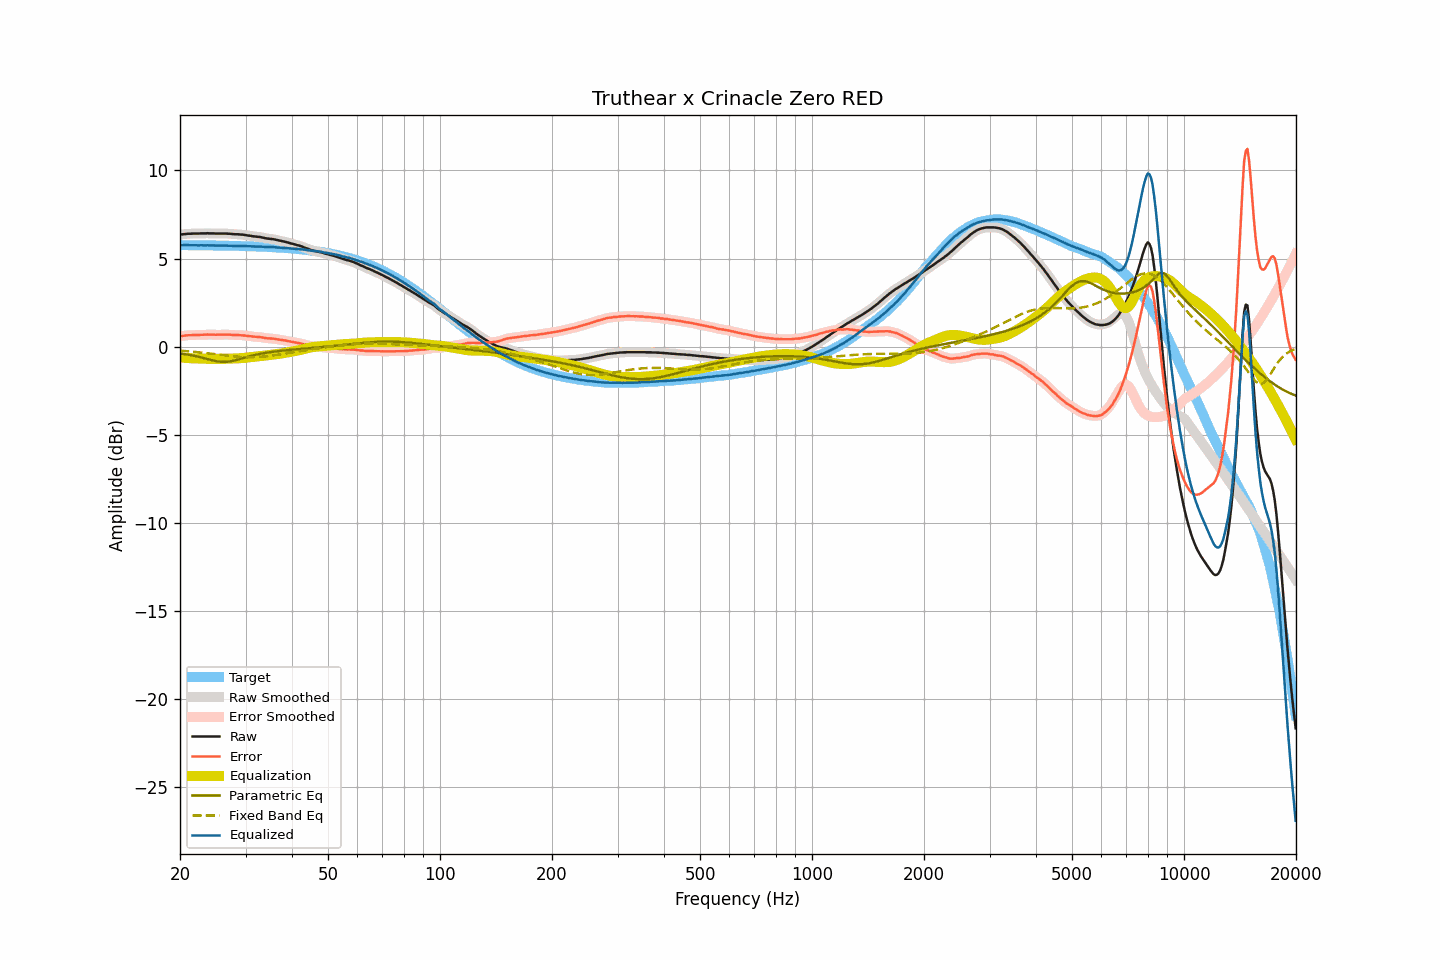

The data file committed next to this chart (first rows):
frequency, raw, smoothed, error, error_smoothed, equalization, parametric_eq, fixed_band_eq, equalized_raw, equalized_smoothed, target
20.00, 6.36, 6.36, 0.60, 0.60, -0.60, -0.39, -0.22, 5.76, 5.76, 5.76
20.20, 6.37, 6.37, 0.61, 0.61, -0.61, -0.40, -0.23, 5.76, 5.76, 5.76
20.40, 6.38, 6.38, 0.62, 0.62, -0.62, -0.41, -0.24, 5.76, 5.76, 5.76
20.61, 6.39, 6.39, 0.63, 0.63, -0.63, -0.42, -0.24, 5.76, 5.76, 5.76
20.81, 6.40, 6.40, 0.64, 0.64, -0.64, -0.44, -0.25, 5.76, 5.76, 5.76
21.02, 6.41, 6.41, 0.65, 0.65, -0.64, -0.45, -0.26, 5.77, 5.76, 5.76
21.23, 6.41, 6.41, 0.65, 0.65, -0.65, -0.47, -0.27, 5.76, 5.76, 5.76
21.44, 6.41, 6.41, 0.65, 0.66, -0.66, -0.48, -0.28, 5.75, 5.76, 5.76
21.66, 6.42, 6.42, 0.66, 0.66, -0.66, -0.50, -0.29, 5.76, 5.76, 5.76
21.87, 6.42, 6.42, 0.66, 0.66, -0.66, -0.52, -0.29, 5.76, 5.76, 5.76
22.09, 6.42, 6.42, 0.67, 0.67, -0.67, -0.54, -0.30, 5.75, 5.75, 5.76
22.31, 6.42, 6.42, 0.67, 0.67, -0.67, -0.56, -0.31, 5.75, 5.75, 5.75
22.54, 6.42, 6.42, 0.67, 0.67, -0.67, -0.58, -0.32, 5.75, 5.75, 5.75
22.76, 6.43, 6.43, 0.68, 0.67, -0.68, -0.60, -0.33, 5.76, 5.75, 5.75
22.99, 6.43, 6.43, 0.68, 0.68, -0.68, -0.63, -0.34, 5.75, 5.75, 5.75
23.22, 6.43, 6.43, 0.68, 0.68, -0.68, -0.65, -0.35, 5.75, 5.75, 5.75
23.45, 6.43, 6.43, 0.68, 0.68, -0.68, -0.67, -0.36, 5.75, 5.75, 5.75
23.69, 6.44, 6.43, 0.69, 0.69, -0.68, -0.70, -0.37, 5.76, 5.75, 5.75
23.92, 6.43, 6.43, 0.68, 0.69, -0.69, -0.72, -0.38, 5.75, 5.75, 5.75
24.16, 6.43, 6.43, 0.68, 0.69, -0.68, -0.75, -0.39, 5.75, 5.75, 5.75
24.40, 6.43, 6.43, 0.69, 0.68, -0.68, -0.77, -0.41, 5.75, 5.75, 5.74
24.65, 6.43, 6.43, 0.69, 0.68, -0.68, -0.79, -0.42, 5.75, 5.74, 5.74
24.89, 6.42, 6.42, 0.68, 0.68, -0.68, -0.81, -0.43, 5.74, 5.74, 5.74
25.14, 6.42, 6.42, 0.68, 0.68, -0.68, -0.83, -0.44, 5.74, 5.74, 5.74
25.39, 6.42, 6.42, 0.68, 0.68, -0.68, -0.84, -0.45, 5.74, 5.74, 5.74
25.65, 6.42, 6.42, 0.68, 0.68, -0.68, -0.85, -0.46, 5.74, 5.74, 5.74
25.91, 6.42, 6.42, 0.68, 0.68, -0.68, -0.86, -0.47, 5.74, 5.74, 5.74
26.16, 6.42, 6.42, 0.69, 0.69, -0.69, -0.86, -0.48, 5.74, 5.74, 5.74
26.43, 6.42, 6.42, 0.69, 0.69, -0.68, -0.86, -0.49, 5.74, 5.74, 5.73
26.69, 6.42, 6.42, 0.69, 0.69, -0.68, -0.86, -0.51, 5.74, 5.74, 5.73
26.96, 6.41, 6.41, 0.68, 0.68, -0.68, -0.85, -0.52, 5.73, 5.73, 5.73
27.23, 6.41, 6.41, 0.68, 0.68, -0.68, -0.84, -0.53, 5.73, 5.73, 5.73
27.50, 6.40, 6.40, 0.67, 0.67, -0.67, -0.82, -0.54, 5.73, 5.72, 5.73
27.77, 6.39, 6.39, 0.67, 0.67, -0.67, -0.80, -0.54, 5.72, 5.72, 5.72
28.05, 6.38, 6.38, 0.66, 0.66, -0.67, -0.78, -0.55, 5.71, 5.72, 5.72
28.33, 6.38, 6.38, 0.66, 0.66, -0.66, -0.76, -0.56, 5.72, 5.72, 5.72
28.62, 6.38, 6.38, 0.66, 0.66, -0.66, -0.73, -0.57, 5.72, 5.72, 5.72
28.90, 6.37, 6.37, 0.65, 0.66, -0.65, -0.71, -0.58, 5.72, 5.72, 5.72
29.19, 6.36, 6.36, 0.65, 0.65, -0.65, -0.68, -0.58, 5.71, 5.72, 5.71
29.48, 6.36, 6.35, 0.65, 0.64, -0.64, -0.65, -0.59, 5.72, 5.71, 5.71
29.78, 6.34, 6.34, 0.63, 0.63, -0.63, -0.63, -0.59, 5.71, 5.71, 5.71
30.08, 6.33, 6.33, 0.62, 0.62, -0.62, -0.60, -0.59, 5.71, 5.71, 5.71
30.38, 6.31, 6.31, 0.61, 0.61, -0.61, -0.57, -0.60, 5.70, 5.70, 5.70
30.68, 6.30, 6.30, 0.60, 0.60, -0.60, -0.55, -0.60, 5.70, 5.70, 5.70
30.99, 6.29, 6.29, 0.59, 0.59, -0.59, -0.53, -0.60, 5.70, 5.70, 5.70
31.30, 6.27, 6.27, 0.58, 0.58, -0.58, -0.50, -0.60, 5.69, 5.69, 5.69
31.61, 6.26, 6.26, 0.57, 0.57, -0.57, -0.48, -0.59, 5.69, 5.69, 5.69
31.93, 6.25, 6.25, 0.56, 0.56, -0.56, -0.46, -0.59, 5.69, 5.69, 5.69
32.24, 6.24, 6.24, 0.56, 0.56, -0.55, -0.44, -0.59, 5.69, 5.69, 5.68
32.57, 6.23, 6.23, 0.55, 0.55, -0.54, -0.42, -0.58, 5.69, 5.69, 5.68
32.89, 6.22, 6.22, 0.54, 0.54, -0.53, -0.40, -0.57, 5.69, 5.68, 5.68
33.22, 6.20, 6.20, 0.53, 0.53, -0.52, -0.39, -0.57, 5.68, 5.68, 5.67
33.55, 6.18, 6.18, 0.51, 0.51, -0.51, -0.37, -0.56, 5.67, 5.67, 5.67
33.89, 6.16, 6.16, 0.49, 0.49, -0.50, -0.35, -0.55, 5.66, 5.66, 5.67
34.23, 6.14, 6.14, 0.48, 0.48, -0.49, -0.34, -0.54, 5.65, 5.65, 5.66
34.57, 6.13, 6.13, 0.47, 0.47, -0.48, -0.32, -0.53, 5.65, 5.65, 5.66
34.92, 6.12, 6.12, 0.47, 0.47, -0.47, -0.31, -0.52, 5.65, 5.65, 5.65
35.27, 6.11, 6.11, 0.46, 0.46, -0.46, -0.30, -0.51, 5.65, 5.65, 5.65
35.62, 6.10, 6.10, 0.46, 0.45, -0.45, -0.28, -0.49, 5.65, 5.65, 5.64
35.97, 6.08, 6.08, 0.44, 0.44, -0.44, -0.27, -0.48, 5.64, 5.64, 5.64
... 635 more rows
